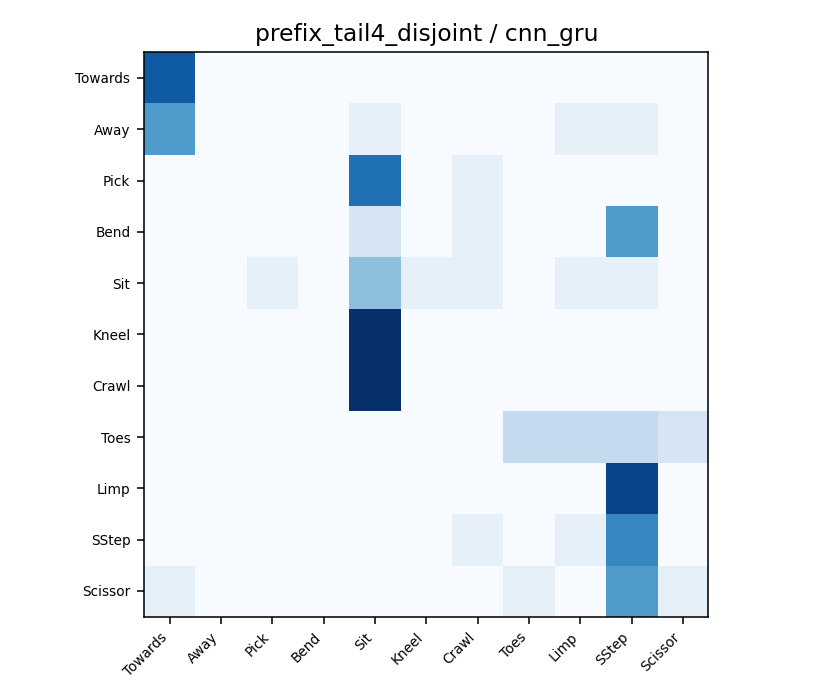

The table this chart was drawn from, first rows:
10, 0, 0, 0, 0, 0, 0, 0, 0, 0, 0
7, 0, 0, 0, 1, 0, 0, 0, 1, 1, 0
0, 0, 0, 0, 9, 0, 1, 0, 0, 0, 0
0, 0, 0, 0, 2, 0, 1, 0, 0, 7, 0
0, 0, 1, 0, 5, 1, 1, 0, 1, 1, 0
0, 0, 0, 0, 12, 0, 0, 0, 0, 0, 0
0, 0, 0, 0, 12, 0, 0, 0, 0, 0, 0
0, 0, 0, 0, 0, 0, 0, 3, 3, 3, 2
0, 0, 0, 0, 0, 0, 0, 0, 0, 11, 0
0, 0, 0, 0, 0, 0, 1, 0, 1, 8, 0
1, 0, 0, 0, 0, 0, 0, 1, 0, 7, 1
